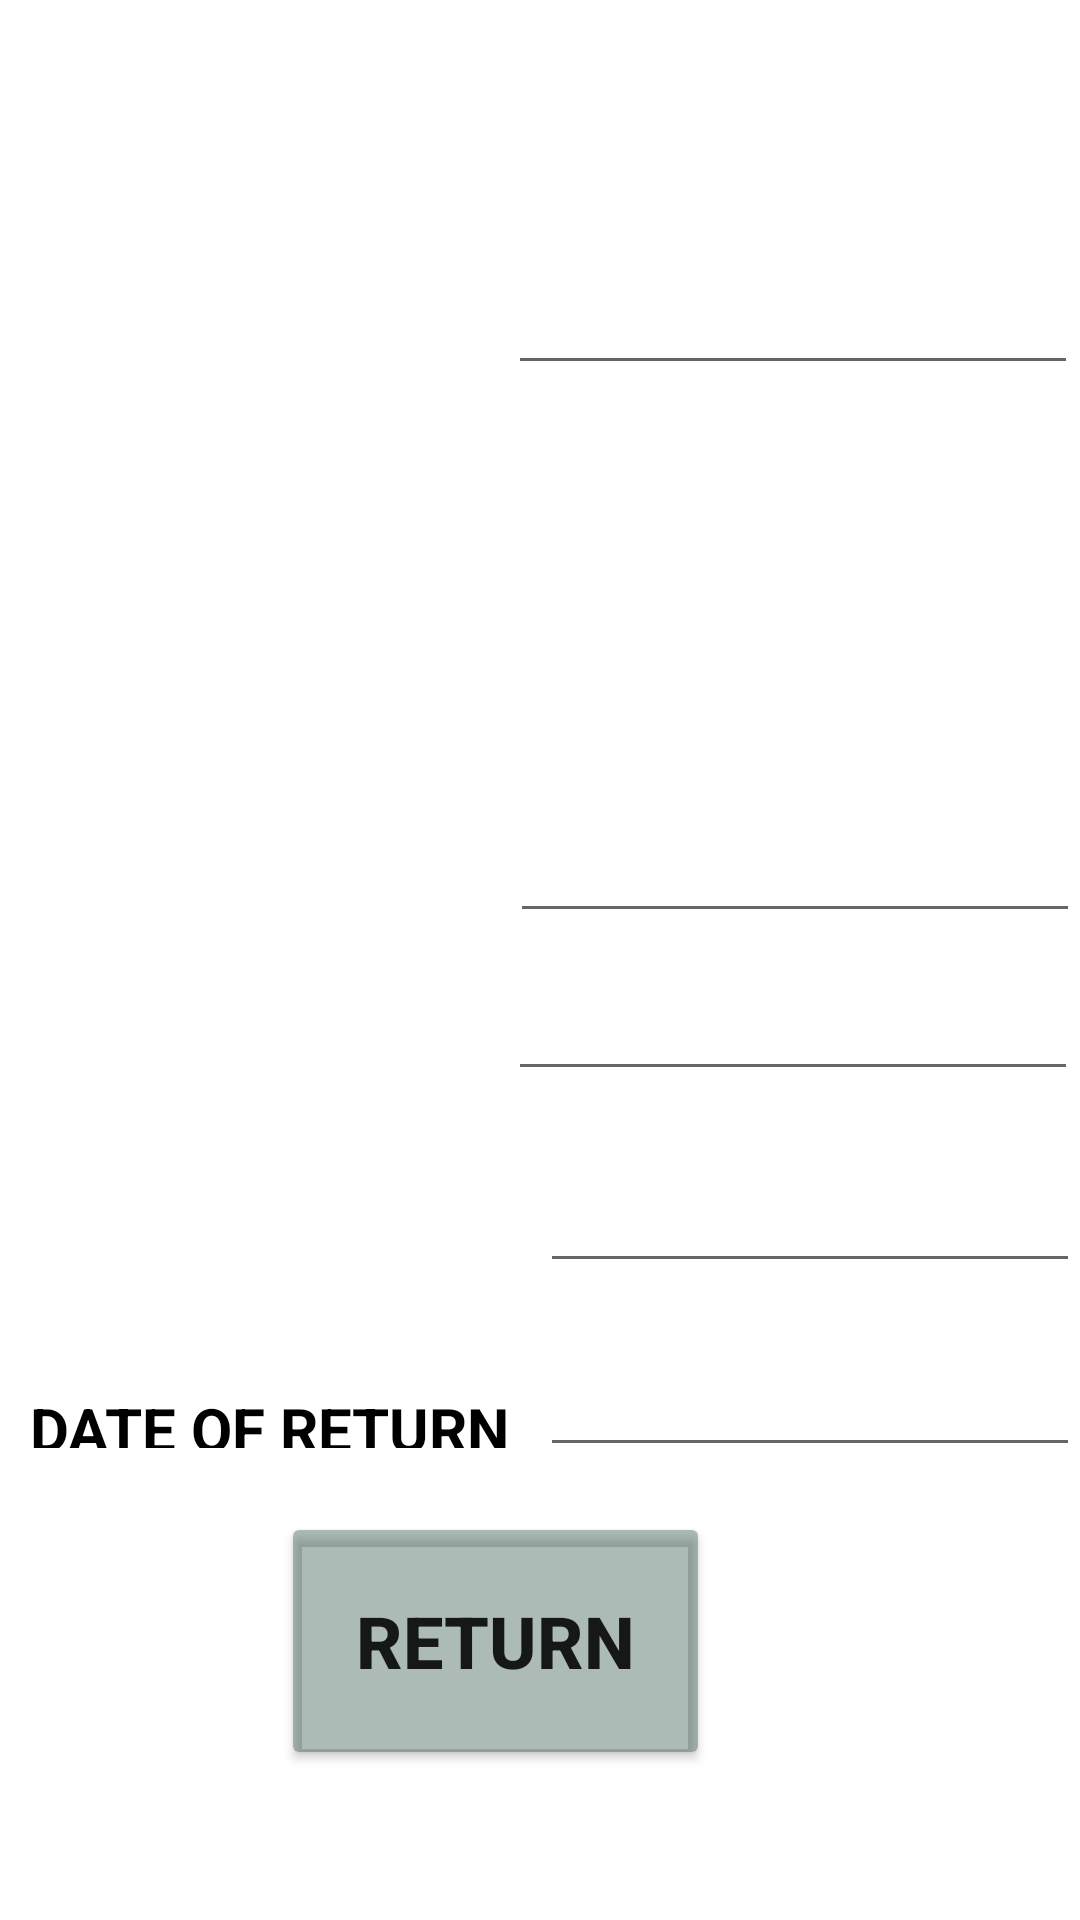

Write the Android layout XML for this screen, with the resource values it uses.
<!-- AndroidManifest.xml: application theme Theme.CollageLibrary -->
<!-- res/layout/book_return.xml -->
<?xml version="1.0" encoding="utf-8"?>
<androidx.constraintlayout.widget.ConstraintLayout xmlns:android="http://schemas.android.com/apk/res/android"
    xmlns:app="http://schemas.android.com/apk/res-auto"
    xmlns:tools="http://schemas.android.com/tools"
    android:layout_width="match_parent"
    android:layout_height="match_parent"
    android:background="@drawable/background"
    tools:context=".book_return">

    <EditText
        android:id="@+id/editTextTextPersonName100"
        android:layout_width="180dp"
        android:layout_height="wrap_content"
        android:ems="10"
        android:inputType="textPersonName"
        android:textSize="16sp"
        app:layout_constraintBottom_toBottomOf="parent"
        app:layout_constraintEnd_toEndOf="parent"
        app:layout_constraintHorizontal_bias="0.85"
        app:layout_constraintStart_toEndOf="@+id/textView13"
        app:layout_constraintTop_toBottomOf="@+id/editTextTextPersonName2"
        app:layout_constraintVertical_bias="0.364" />

    <TextView
        android:id="@+id/textView13"
        android:layout_width="170dp"
        android:layout_height="20dp"
        android:layout_marginTop="39dp"
        android:text="DATE OF RETURN"
        android:textColor="@color/black"
        android:textSize="20sp"
        android:textStyle="bold"
        app:layout_constraintBottom_toBottomOf="parent"
        app:layout_constraintEnd_toEndOf="parent"
        app:layout_constraintHorizontal_bias="0.053"
        app:layout_constraintStart_toStartOf="parent"
        app:layout_constraintTop_toBottomOf="@+id/textView10"
        app:layout_constraintVertical_bias="0.437" />

    <TextView
        android:id="@+id/textView12"
        android:layout_width="150dp"
        android:layout_height="20dp"
        android:layout_marginTop="39dp"
        android:text="DATE OF ISSUE"
        android:textColor="@color/white"
        android:textSize="20sp"
        android:textStyle="bold"
        app:layout_constraintBottom_toBottomOf="parent"
        app:layout_constraintEnd_toEndOf="parent"
        app:layout_constraintHorizontal_bias="0.053"
        app:layout_constraintStart_toStartOf="parent"
        app:layout_constraintTop_toBottomOf="@+id/textView10"
        app:layout_constraintVertical_bias="0.227" />

    <TextView
        android:id="@+id/textView11"
        android:layout_width="130dp"
        android:layout_height="20dp"
        android:layout_marginTop="39dp"
        android:text=" NAME :"
        android:textColor="@color/white"
        android:textSize="20sp"
        android:textStyle="bold"
        app:layout_constraintBottom_toBottomOf="parent"
        app:layout_constraintEnd_toEndOf="parent"
        app:layout_constraintHorizontal_bias="0.053"
        app:layout_constraintStart_toStartOf="parent"
        app:layout_constraintTop_toBottomOf="@+id/textView10"
        app:layout_constraintVertical_bias="0.0" />

    <EditText
        android:id="@+id/editTextTextPersonName8"
        android:layout_width="190dp"
        android:layout_height="wrap_content"
        android:layout_marginBottom="528dp"
        android:ems="10"
        android:inputType="textPersonName"
        android:textSize="16sp"
        app:layout_constraintBottom_toBottomOf="parent"
        app:layout_constraintEnd_toEndOf="parent"
        app:layout_constraintHorizontal_bias="1.0"
        app:layout_constraintStart_toEndOf="@+id/textView3"
        app:layout_constraintTop_toBottomOf="@+id/editTextTextPersonName"
        app:layout_constraintVertical_bias="1.0" />

    <EditText
        android:id="@+id/editTextTextPersonName70"
        android:layout_width="190dp"
        android:layout_height="wrap_content"
        android:ems="10"
        android:inputType="textPersonName"
        android:textSize="16sp"
        app:layout_constraintBottom_toBottomOf="parent"
        app:layout_constraintEnd_toEndOf="parent"
        app:layout_constraintHorizontal_bias="1.0"
        app:layout_constraintStart_toEndOf="@+id/textView10"
        app:layout_constraintTop_toTopOf="parent"
        app:layout_constraintVertical_bias="0.453" />

    <TextView
        android:id="@+id/textView10"
        android:layout_width="130dp"
        android:layout_height="20dp"
        android:text="BOOK ID :"
        android:textColor="@color/white"
        android:textSize="20sp"
        android:textStyle="bold"
        app:layout_constraintBottom_toBottomOf="parent"
        app:layout_constraintEnd_toEndOf="parent"
        app:layout_constraintHorizontal_bias="0.053"
        app:layout_constraintStart_toStartOf="parent"
        app:layout_constraintTop_toTopOf="parent"
        app:layout_constraintVertical_bias="0.454" />

    <TextView
        android:id="@+id/textView9"
        android:layout_width="170dp"
        android:layout_height="30dp"
        android:text=" BOOK DETAILS"
        android:textColor="@color/white"
        android:textSize="24sp"
        android:textStyle="bold"
        app:layout_constraintBottom_toBottomOf="parent"
        app:layout_constraintEnd_toEndOf="parent"
        app:layout_constraintHorizontal_bias="0.441"
        app:layout_constraintStart_toStartOf="parent"
        app:layout_constraintTop_toTopOf="parent"
        app:layout_constraintVertical_bias="0.349" />


    <TextView
        android:id="@+id/textView2"
        android:layout_width="130dp"
        android:layout_height="20dp"
        android:text="STUDENT ID :"
        android:textColor="@color/white"
        android:textSize="20sp"
        android:textStyle="bold"
        app:layout_constraintBottom_toBottomOf="parent"
        app:layout_constraintEnd_toEndOf="parent"
        app:layout_constraintHorizontal_bias="0.053"
        app:layout_constraintStart_toStartOf="parent"
        app:layout_constraintTop_toTopOf="parent"
        app:layout_constraintVertical_bias="0.16" />

    <TextView
        android:id="@+id/textView6"
        android:layout_width="244dp"
        android:layout_height="37dp"
        android:text=" STUDENT DETAILS"
        android:textSize="24sp"
        android:textStyle="bold"
        android:textColor="@color/white"
        app:layout_constraintBottom_toBottomOf="parent"
        app:layout_constraintEnd_toEndOf="parent"
        app:layout_constraintHorizontal_bias="0.441"
        app:layout_constraintStart_toStartOf="parent"
        app:layout_constraintTop_toTopOf="parent"
        app:layout_constraintVertical_bias="0.059" />


    <Button
        android:id="@+id/button"
        android:layout_width="143dp"
        android:layout_height="86dp"
        android:text="RETURN"
        android:textSize="24sp"
        android:textStyle="bold"
        app:backgroundTint="#66305546"
        app:layout_constraintBottom_toBottomOf="parent"
        app:layout_constraintEnd_toEndOf="parent"
        app:layout_constraintHorizontal_bias="0.432"
        app:layout_constraintStart_toStartOf="parent"
        app:layout_constraintTop_toTopOf="parent"
        app:layout_constraintVertical_bias="0.91" />

    <EditText
        android:id="@+id/editTextTextPersonName"
        android:layout_width="190dp"
        android:layout_height="wrap_content"
        android:ems="10"
        android:inputType="textPersonName"
        android:textSize="16sp"
        app:layout_constraintBottom_toBottomOf="parent"
        app:layout_constraintEnd_toEndOf="parent"
        app:layout_constraintHorizontal_bias="0.973"
        app:layout_constraintStart_toEndOf="@+id/textView2"
        app:layout_constraintTop_toTopOf="parent"
        app:layout_constraintVertical_bias="0.149" />

    <TextView
        android:id="@+id/textView3"
        android:layout_width="130dp"
        android:layout_height="20dp"
        android:layout_marginBottom="540dp"
        android:text=" NAME :"
        android:textColor="@color/white"
        android:textSize="20sp"
        android:textStyle="bold"
        app:layout_constraintBottom_toBottomOf="parent"
        app:layout_constraintEnd_toEndOf="parent"
        app:layout_constraintHorizontal_bias="0.056"
        app:layout_constraintStart_toStartOf="parent"
        app:layout_constraintTop_toBottomOf="@+id/textView2"
        app:layout_constraintVertical_bias="1.0" />

    <EditText
        android:id="@+id/editTextTextPersonName2"
        android:layout_width="190dp"
        android:layout_height="wrap_content"
        android:ems="10"
        android:inputType="textPersonName"
        android:textSize="16sp"
        app:layout_constraintBottom_toBottomOf="parent"
        app:layout_constraintEnd_toEndOf="parent"
        app:layout_constraintHorizontal_bias="0.973"
        app:layout_constraintStart_toEndOf="@+id/textView11"
        app:layout_constraintTop_toBottomOf="@+id/editTextTextPersonName70"
        app:layout_constraintVertical_bias="0.048" />

    <EditText
        android:id="@+id/editTextTextPersonName9"
        android:layout_width="180dp"
        android:layout_height="wrap_content"
        android:ems="10"
        android:inputType="textPersonName"
        android:textSize="16sp"
        app:layout_constraintBottom_toBottomOf="parent"
        app:layout_constraintEnd_toEndOf="parent"
        app:layout_constraintHorizontal_bias="1.0"
        app:layout_constraintStart_toEndOf="@+id/textView12"
        app:layout_constraintTop_toBottomOf="@+id/editTextTextPersonName2"
        app:layout_constraintVertical_bias="0.106" />

</androidx.constraintlayout.widget.ConstraintLayout>
<!-- resources referenced by this layout -->
<resources>
  <style name="Theme.CollageLibrary" parent="Theme.MaterialComponents.DayNight.DarkActionBar">
          
          <item name="colorPrimary">@color/purple_500</item>
          <item name="colorPrimaryVariant">@color/purple_700</item>
          <item name="colorOnPrimary">@color/white</item>
          
          <item name="colorSecondary">@color/teal_200</item>
          <item name="colorSecondaryVariant">@color/teal_700</item>
          <item name="colorOnSecondary">@color/black</item>
          
          <item name="android:statusBarColor" tools:targetApi="l">?attr/colorPrimaryVariant</item>
          
      </style>
  <!-- not gathered from this repository: default colours our renderer supplied (Android Studio template values) -->
  <color name="purple_500">#FF6200EE</color>
  <color name="purple_700">#FF3700B3</color>
  <color name="teal_200">#FF03DAC5</color>
  <color name="teal_700">#FF018786</color>
  <color name="black">#FF000000</color>
  <color name="white">#FFFFFFFF</color>
</resources>
